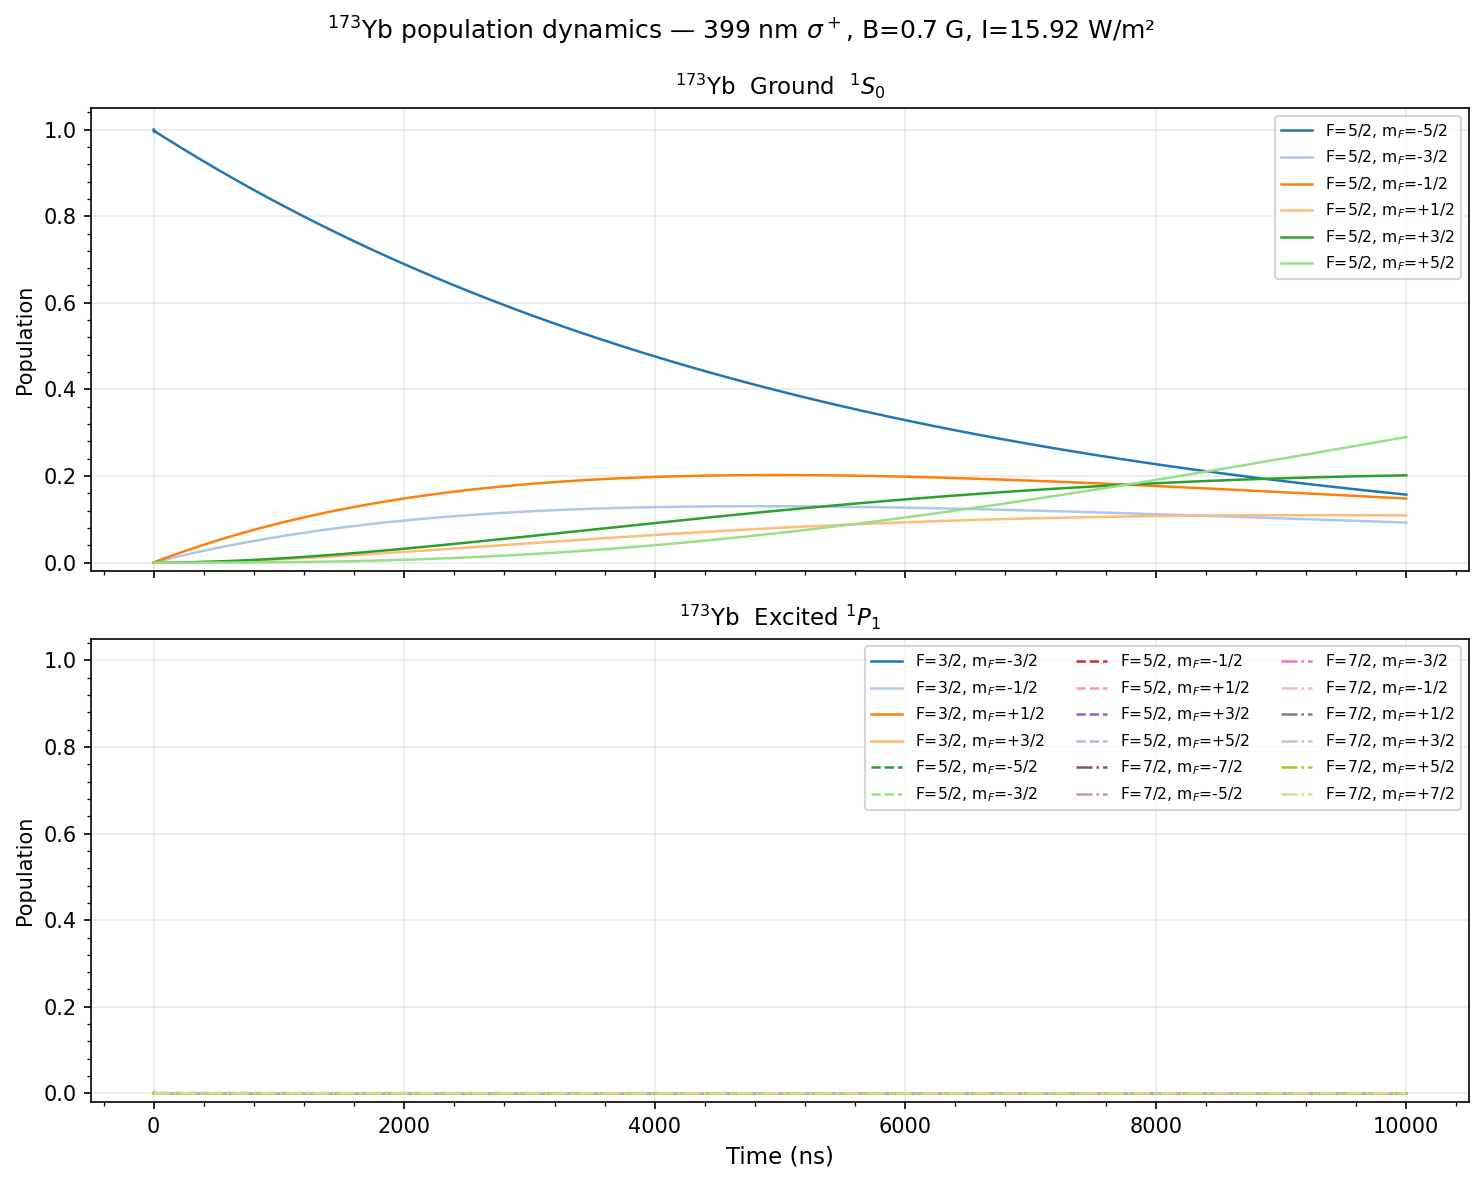

Values plotted in this chart, from the file beside it:
time_ns, gnd_F5-2_mFp5-2, gnd_F5-2_mFp3-2, gnd_F5-2_mFp1-2, gnd_F5-2_mFm1-2, gnd_F5-2_mFm3-2, gnd_F5-2_mFm5-2, other_F7-2_mFp7-2, other_F7-2_mFp5-2, other_F7-2_mFp3-2, other_F7-2_mFp1-2, other_F7-2_mFm1-2, other_F7-2_mFm3-2, other_F7-2_mFm5-2, other_F7-2_mFm7-2, other_F5-2_mFp5-2, other_F5-2_mFp3-2, other_F5-2_mFp1-2, other_F5-2_mFm1-2, other_F5-2_mFm3-2, other_F5-2_mFm5-2, other_F3-2_mFm3-2, other_F3-2_mFm1-2, other_F3-2_mFp1-2
0.00000000e+00, 6.18172180e-13, -5.82645043e-13, 2.59348099e-13, -1.73194792e-14, -3.10862447e-15, 1.00000000e+00, 6.31802962e-14, 0.00000000e+00, 0.00000000e+00, 0.00000000e+00, 0.00000000e+00, 0.00000000e+00, 0.00000000e+00, 1.41935268e-16, 0.00000000e+00, 0.00000000e+00, 0.00000000e+00, 0.00000000e+00, 0.00000000e+00, 0.00000000e+00, 0.00000000e+00, 0.00000000e+00, 0.00000000e+00
5.00250125e+01, 2.50078358e-07, 3.80643950e-05, 3.24758649e-05, 6.03258656e-03, 4.01440921e-03, 9.88433336e-01, 5.96481849e-14, 0.00000000e+00, 0.00000000e+00, 0.00000000e+00, 0.00000000e+00, 0.00000000e+00, 0.00000000e+00, 1.34000339e-16, 0.00000000e+00, 0.00000000e+00, 0.00000000e+00, 0.00000000e+00, 0.00000000e+00, 0.00000000e+00, 0.00000000e+00, 0.00000000e+00, 0.00000000e+00
1.00050025e+02, 1.52665879e-06, 1.30637439e-04, 1.11097723e-04, 1.13902605e-02, 7.57590235e-03, 9.79312210e-01, 5.63135372e-14, 0.00000000e+00, 0.00000000e+00, 0.00000000e+00, 0.00000000e+00, 0.00000000e+00, 0.00000000e+00, 1.26509014e-16, 0.00000000e+00, 0.00000000e+00, 0.00000000e+00, 0.00000000e+00, 0.00000000e+00, 0.00000000e+00, 0.00000000e+00, 0.00000000e+00, 0.00000000e+00
1.50075038e+02, 4.58795507e-06, 2.75754254e-04, 2.33829295e-04, 1.66395366e-02, 1.10628662e-02, 9.70297314e-01, 5.31653139e-14, 0.00000000e+00, 0.00000000e+00, 0.00000000e+00, 0.00000000e+00, 0.00000000e+00, 0.00000000e+00, 1.19436494e-16, 0.00000000e+00, 0.00000000e+00, 0.00000000e+00, 0.00000000e+00, 0.00000000e+00, 0.00000000e+00, 0.00000000e+00, 0.00000000e+00, 0.00000000e+00
2.00100050e+02, 1.01734303e-05, 4.72114150e-04, 3.99213972e-04, 2.17825717e-02, 1.44767650e-02, 9.61365554e-01, 5.01930929e-14, 0.00000000e+00, 0.00000000e+00, 0.00000000e+00, 0.00000000e+00, 0.00000000e+00, 0.00000000e+00, 1.12759365e-16, 0.00000000e+00, 0.00000000e+00, 0.00000000e+00, 0.00000000e+00, 0.00000000e+00, 0.00000000e+00, 0.00000000e+00, 0.00000000e+00, 0.00000000e+00
2.50125063e+02, 1.90021419e-05, 7.18439313e-04, 6.05829146e-04, 2.68209742e-02, 1.78187472e-02, 9.52516012e-01, 4.73870347e-14, 0.00000000e+00, 0.00000000e+00, 0.00000000e+00, 0.00000000e+00, 0.00000000e+00, 0.00000000e+00, 1.06455523e-16, 0.00000000e+00, 0.00000000e+00, 0.00000000e+00, 0.00000000e+00, 0.00000000e+00, 0.00000000e+00, 0.00000000e+00, 0.00000000e+00, 0.00000000e+00
3.00150075e+02, 3.17731231e-05, 1.01347130e-03, 8.52283359e-04, 3.17563232e-02, 2.10899415e-02, 9.43747933e-01, 4.47378499e-14, 0.00000000e+00, 0.00000000e+00, 0.00000000e+00, 0.00000000e+00, 0.00000000e+00, 0.00000000e+00, 1.00504099e-16, 0.00000000e+00, 0.00000000e+00, 0.00000000e+00, 0.00000000e+00, 0.00000000e+00, 0.00000000e+00, 0.00000000e+00, 0.00000000e+00, 0.00000000e+00
3.50175088e+02, 4.91657391e-05, 1.35597073e-03, 1.13721565e-03, 3.65901765e-02, 2.42914602e-02, 9.35060565e-01, 4.22367685e-14, 0.00000000e+00, 0.00000000e+00, 0.00000000e+00, 0.00000000e+00, 0.00000000e+00, 0.00000000e+00, 9.48853902e-17, 0.00000000e+00, 0.00000000e+00, 0.00000000e+00, 0.00000000e+00, 0.00000000e+00, 0.00000000e+00, 0.00000000e+00, 0.00000000e+00, 0.00000000e+00
4.00200100e+02, 7.18400377e-05, 1.74471705e-03, 1.45929501e-03, 4.13240713e-02, 2.74244005e-02, 9.26453166e-01, 3.98755107e-14, 0.00000000e+00, 0.00000000e+00, 0.00000000e+00, 0.00000000e+00, 0.00000000e+00, 0.00000000e+00, 8.95807972e-17, 0.00000000e+00, 0.00000000e+00, 0.00000000e+00, 0.00000000e+00, 0.00000000e+00, 0.00000000e+00, 0.00000000e+00, 0.00000000e+00, 0.00000000e+00
4.50225113e+02, 1.00437095e-04, 2.17850836e-03, 1.81721984e-03, 4.59595240e-02, 3.04898441e-02, 9.17925000e-01, 3.76462596e-14, 0.00000000e+00, 0.00000000e+00, 0.00000000e+00, 0.00000000e+00, 0.00000000e+00, 0.00000000e+00, 8.45727589e-17, 0.00000000e+00, 0.00000000e+00, 0.00000000e+00, 0.00000000e+00, 0.00000000e+00, 0.00000000e+00, 0.00000000e+00, 0.00000000e+00, 0.00000000e+00
5.00250125e+02, 1.35579358e-04, 2.65616123e-03, 2.20971739e-03, 5.04980309e-02, 3.34888574e-02, 9.09475336e-01, 3.55416355e-14, 0.00000000e+00, 0.00000000e+00, 0.00000000e+00, 0.00000000e+00, 0.00000000e+00, 0.00000000e+00, 7.98446963e-17, 0.00000000e+00, 0.00000000e+00, 0.00000000e+00, 0.00000000e+00, 0.00000000e+00, 0.00000000e+00, 0.00000000e+00, 0.00000000e+00, 0.00000000e+00
5.50275138e+02, 1.77870977e-04, 3.17651045e-03, 2.63554325e-03, 5.49410679e-02, 3.64224922e-02, 9.01103454e-01, 3.35546709e-14, 0.00000000e+00, 0.00000000e+00, 0.00000000e+00, 0.00000000e+00, 0.00000000e+00, 0.00000000e+00, 7.53809573e-17, 0.00000000e+00, 0.00000000e+00, 0.00000000e+00, 0.00000000e+00, 0.00000000e+00, 0.00000000e+00, 0.00000000e+00, 0.00000000e+00, 0.00000000e+00
6.00300150e+02, 2.27898138e-04, 3.73840887e-03, 3.09348084e-03, 5.92900915e-02, 3.92917851e-02, 8.92808636e-01, 3.16787881e-14, 0.00000000e+00, 0.00000000e+00, 0.00000000e+00, 0.00000000e+00, 0.00000000e+00, 0.00000000e+00, 7.11667648e-17, 0.00000000e+00, 0.00000000e+00, 0.00000000e+00, 0.00000000e+00, 0.00000000e+00, 0.00000000e+00, 0.00000000e+00, 0.00000000e+00, 0.00000000e+00
6.50325163e+02, 2.86229390e-04, 4.34072719e-03, 3.58234088e-03, 6.35465382e-02, 4.20977585e-02, 8.84590174e-01, 2.99077770e-14, 0.00000000e+00, 0.00000000e+00, 0.00000000e+00, 0.00000000e+00, 0.00000000e+00, 0.00000000e+00, 6.71881678e-17, 0.00000000e+00, 0.00000000e+00, 0.00000000e+00, 0.00000000e+00, 0.00000000e+00, 0.00000000e+00, 0.00000000e+00, 0.00000000e+00, 0.00000000e+00
7.00350175e+02, 3.53415967e-04, 4.98235377e-03, 4.10096090e-03, 6.77118255e-02, 4.48414204e-02, 8.76447363e-01, 2.82357747e-14, 0.00000000e+00, 0.00000000e+00, 0.00000000e+00, 0.00000000e+00, 0.00000000e+00, 0.00000000e+00, 6.34319954e-17, 0.00000000e+00, 0.00000000e+00, 0.00000000e+00, 0.00000000e+00, 0.00000000e+00, 0.00000000e+00, 0.00000000e+00, 0.00000000e+00, 0.00000000e+00
7.50375188e+02, 4.29992101e-04, 5.66219445e-03, 4.64820472e-03, 7.17873516e-02, 4.75237645e-02, 8.68379509e-01, 2.66572462e-14, 0.00000000e+00, 0.00000000e+00, 0.00000000e+00, 0.00000000e+00, 0.00000000e+00, 0.00000000e+00, 5.98858128e-17, 0.00000000e+00, 0.00000000e+00, 0.00000000e+00, 0.00000000e+00, 0.00000000e+00, 0.00000000e+00, 0.00000000e+00, 0.00000000e+00, 0.00000000e+00
8.00400200e+02, 5.16475340e-04, 6.37917232e-03, 5.22296201e-03, 7.57744961e-02, 5.01457705e-02, 8.60385921e-01, 2.51669658e-14, 0.00000000e+00, 0.00000000e+00, 0.00000000e+00, 0.00000000e+00, 0.00000000e+00, 0.00000000e+00, 5.65378805e-17, 0.00000000e+00, 0.00000000e+00, 0.00000000e+00, 0.00000000e+00, 0.00000000e+00, 0.00000000e+00, 0.00000000e+00, 0.00000000e+00, 0.00000000e+00
8.50425213e+02, 6.13366851e-04, 7.13222756e-03, 5.82414778e-03, 7.96746197e-02, 5.27084045e-02, 8.52465916e-01, 2.37599999e-14, 0.00000000e+00, 0.00000000e+00, 0.00000000e+00, 0.00000000e+00, 0.00000000e+00, 0.00000000e+00, 5.33771152e-17, 0.00000000e+00, 0.00000000e+00, 0.00000000e+00, 0.00000000e+00, 0.00000000e+00, 0.00000000e+00, 0.00000000e+00, 0.00000000e+00, 0.00000000e+00
9.00450225e+02, 7.21151723e-04, 7.92031723e-03, 6.45070191e-03, 8.34890650e-02, 5.52126188e-02, 8.44618815e-01, 2.24316907e-14, 0.00000000e+00, 0.00000000e+00, 0.00000000e+00, 0.00000000e+00, 0.00000000e+00, 0.00000000e+00, 5.03930534e-17, 0.00000000e+00, 0.00000000e+00, 0.00000000e+00, 0.00000000e+00, 0.00000000e+00, 0.00000000e+00, 0.00000000e+00, 0.00000000e+00, 0.00000000e+00
9.50475238e+02, 8.40299271e-04, 8.74241511e-03, 7.10158870e-03, 8.72191562e-02, 5.76593522e-02, 8.36843948e-01, 2.11776411e-14, 0.00000000e+00, 0.00000000e+00, 0.00000000e+00, 0.00000000e+00, 0.00000000e+00, 0.00000000e+00, 4.75758163e-17, 0.00000000e+00, 0.00000000e+00, 0.00000000e+00, 0.00000000e+00, 0.00000000e+00, 0.00000000e+00, 0.00000000e+00, 0.00000000e+00, 0.00000000e+00
1.00050025e+03, 9.71263327e-04, 9.59751148e-03, 7.77579642e-03, 9.08661998e-02, 6.00495304e-02, 8.29140651e-01, 1.99936994e-14, 0.00000000e+00, 0.00000000e+00, 0.00000000e+00, 0.00000000e+00, 0.00000000e+00, 0.00000000e+00, 4.49160777e-17, 0.00000000e+00, 0.00000000e+00, 0.00000000e+00, 0.00000000e+00, 0.00000000e+00, 0.00000000e+00, 0.00000000e+00, 0.00000000e+00, 0.00000000e+00
1.05052526e+03, 1.11448253e-03, 1.04846129e-02, 8.47233683e-03, 9.44314846e-02, 6.23840660e-02, 8.21508263e-01, 1.88759463e-14, 0.00000000e+00, 0.00000000e+00, 0.00000000e+00, 0.00000000e+00, 0.00000000e+00, 0.00000000e+00, 4.24050324e-17, 0.00000000e+00, 0.00000000e+00, 0.00000000e+00, 0.00000000e+00, 0.00000000e+00, 0.00000000e+00, 0.00000000e+00, 0.00000000e+00, 0.00000000e+00
1.10055028e+03, 1.27038060e-03, 1.14027422e-02, 9.19024479e-03, 9.79162817e-02, 6.46638587e-02, 8.13946133e-01, 1.78206815e-14, 0.00000000e+00, 0.00000000e+00, 0.00000000e+00, 0.00000000e+00, 0.00000000e+00, 0.00000000e+00, 4.00343677e-17, 0.00000000e+00, 0.00000000e+00, 0.00000000e+00, 0.00000000e+00, 0.00000000e+00, 0.00000000e+00, 0.00000000e+00, 0.00000000e+00, 0.00000000e+00
1.15057529e+03, 1.43936666e-03, 1.23509381e-02, 9.92857777e-03, 1.01321845e-01, 6.68897952e-02, 8.06453614e-01, 1.68244116e-14, 0.00000000e+00, 0.00000000e+00, 0.00000000e+00, 0.00000000e+00, 0.00000000e+00, 0.00000000e+00, 3.77962358e-17, 0.00000000e+00, 0.00000000e+00, 0.00000000e+00, 0.00000000e+00, 0.00000000e+00, 0.00000000e+00, 0.00000000e+00, 0.00000000e+00, 0.00000000e+00
1.20060030e+03, 1.62183547e-03, 1.33282549e-02, 1.06864155e-02, 1.04649412e-01, 6.90627500e-02, 7.99030065e-01, 1.58838384e-14, 0.00000000e+00, 0.00000000e+00, 0.00000000e+00, 0.00000000e+00, 0.00000000e+00, 0.00000000e+00, 3.56832271e-17, 0.00000000e+00, 0.00000000e+00, 0.00000000e+00, 0.00000000e+00, 0.00000000e+00, 0.00000000e+00, 0.00000000e+00, 0.00000000e+00, 0.00000000e+00
1.25062531e+03, 1.81816769e-03, 1.43337629e-02, 1.14628595e-02, 1.07900203e-01, 7.11835849e-02, 7.91674851e-01, 1.49958482e-14, 0.00000000e+00, 0.00000000e+00, 0.00000000e+00, 0.00000000e+00, 0.00000000e+00, 0.00000000e+00, 3.36883468e-17, 0.00000000e+00, 0.00000000e+00, 0.00000000e+00, 0.00000000e+00, 0.00000000e+00, 0.00000000e+00, 0.00000000e+00, 0.00000000e+00, 0.00000000e+00
1.30065033e+03, 2.02873023e-03, 1.53665473e-02, 1.22570326e-02, 1.11075420e-01, 7.32531497e-02, 7.84387343e-01, 1.41575013e-14, 0.00000000e+00, 0.00000000e+00, 0.00000000e+00, 0.00000000e+00, 0.00000000e+00, 0.00000000e+00, 3.18049908e-17, 0.00000000e+00, 0.00000000e+00, 0.00000000e+00, 0.00000000e+00, 0.00000000e+00, 0.00000000e+00, 0.00000000e+00, 0.00000000e+00, 0.00000000e+00
1.35067534e+03, 2.25387641e-03, 1.64257091e-02, 1.30680787e-02, 1.14176252e-01, 7.52722818e-02, 7.77166918e-01, 1.33660224e-14, 0.00000000e+00, 0.00000000e+00, 0.00000000e+00, 0.00000000e+00, 0.00000000e+00, 0.00000000e+00, 3.00269243e-17, 0.00000000e+00, 0.00000000e+00, 0.00000000e+00, 0.00000000e+00, 0.00000000e+00, 0.00000000e+00, 0.00000000e+00, 0.00000000e+00, 0.00000000e+00
1.40070035e+03, 2.49394630e-03, 1.75103638e-02, 1.38951623e-02, 1.17203870e-01, 7.72418070e-02, 7.70012958e-01, 1.26187914e-14, 0.00000000e+00, 0.00000000e+00, 0.00000000e+00, 0.00000000e+00, 0.00000000e+00, 0.00000000e+00, 2.83482611e-17, 0.00000000e+00, 0.00000000e+00, 0.00000000e+00, 0.00000000e+00, 0.00000000e+00, 0.00000000e+00, 0.00000000e+00, 0.00000000e+00, 0.00000000e+00
1.45072536e+03, 2.74926694e-03, 1.86196422e-02, 1.47374680e-02, 1.20159428e-01, 7.91625392e-02, 7.62924851e-01, 1.19133345e-14, 0.00000000e+00, 0.00000000e+00, 0.00000000e+00, 0.00000000e+00, 0.00000000e+00, 0.00000000e+00, 2.67634440e-17, 0.00000000e+00, 0.00000000e+00, 0.00000000e+00, 0.00000000e+00, 0.00000000e+00, 0.00000000e+00, 0.00000000e+00, 0.00000000e+00, 0.00000000e+00
1.50075038e+03, 3.02015261e-03, 1.97526896e-02, 1.55942002e-02, 1.23044065e-01, 8.10352807e-02, 7.55901992e-01, 1.12473163e-14, 0.00000000e+00, 0.00000000e+00, 0.00000000e+00, 0.00000000e+00, 0.00000000e+00, 0.00000000e+00, 2.52672266e-17, 0.00000000e+00, 0.00000000e+00, 0.00000000e+00, 0.00000000e+00, 0.00000000e+00, 0.00000000e+00, 0.00000000e+00, 0.00000000e+00, 0.00000000e+00
1.55077539e+03, 3.30690506e-03, 2.09086658e-02, 1.64645830e-02, 1.25858906e-01, 8.28608223e-02, 7.48943780e-01, 1.06185321e-14, 0.00000000e+00, 0.00000000e+00, 0.00000000e+00, 0.00000000e+00, 0.00000000e+00, 0.00000000e+00, 2.38546555e-17, 0.00000000e+00, 0.00000000e+00, 0.00000000e+00, 0.00000000e+00, 0.00000000e+00, 0.00000000e+00, 0.00000000e+00, 0.00000000e+00, 0.00000000e+00
1.60080040e+03, 3.60981378e-03, 2.20867451e-02, 1.73478593e-02, 1.28605058e-01, 8.46399436e-02, 7.42049619e-01, 1.00249002e-14, 0.00000000e+00, 0.00000000e+00, 0.00000000e+00, 0.00000000e+00, 0.00000000e+00, 0.00000000e+00, 2.25210547e-17, 0.00000000e+00, 0.00000000e+00, 0.00000000e+00, 0.00000000e+00, 0.00000000e+00, 0.00000000e+00, 0.00000000e+00, 0.00000000e+00, 0.00000000e+00
1.65082541e+03, 3.92915623e-03, 2.32861159e-02, 1.82432906e-02, 1.31283615e-01, 8.63734129e-02, 7.35218920e-01, 9.46445553e-15, 0.00000000e+00, 0.00000000e+00, 0.00000000e+00, 0.00000000e+00, 0.00000000e+00, 0.00000000e+00, 2.12620091e-17, 0.00000000e+00, 0.00000000e+00, 0.00000000e+00, 0.00000000e+00, 0.00000000e+00, 0.00000000e+00, 0.00000000e+00, 0.00000000e+00, 0.00000000e+00
1.70085043e+03, 4.26519807e-03, 2.45059806e-02, 1.91501571e-02, 1.33895655e-01, 8.80619877e-02, 7.28451099e-01, 8.93534262e-15, 0.00000000e+00, 0.00000000e+00, 0.00000000e+00, 0.00000000e+00, 0.00000000e+00, 0.00000000e+00, 2.00733508e-17, 0.00000000e+00, 0.00000000e+00, 0.00000000e+00, 0.00000000e+00, 0.00000000e+00, 0.00000000e+00, 0.00000000e+00, 0.00000000e+00, 0.00000000e+00
1.75087544e+03, 4.61819343e-03, 2.57455554e-02, 2.00677566e-02, 1.36442241e-01, 8.97064144e-02, 7.21745577e-01, 8.43580991e-15, 0.00000000e+00, 0.00000000e+00, 0.00000000e+00, 0.00000000e+00, 0.00000000e+00, 0.00000000e+00, 1.89511448e-17, 0.00000000e+00, 0.00000000e+00, 0.00000000e+00, 0.00000000e+00, 0.00000000e+00, 0.00000000e+00, 0.00000000e+00, 0.00000000e+00, 0.00000000e+00
1.80090045e+03, 4.98838508e-03, 2.70040702e-02, 2.09954048e-02, 1.38924421e-01, 9.13074290e-02, 7.15101780e-01, 7.96420371e-15, 0.00000000e+00, 0.00000000e+00, 0.00000000e+00, 0.00000000e+00, 0.00000000e+00, 0.00000000e+00, 1.78916760e-17, 0.00000000e+00, 0.00000000e+00, 0.00000000e+00, 0.00000000e+00, 0.00000000e+00, 0.00000000e+00, 0.00000000e+00, 0.00000000e+00, 0.00000000e+00
1.85092546e+03, 5.37600474e-03, 2.82807686e-02, 2.19324347e-02, 1.41343231e-01, 9.28657567e-02, 7.08519141e-01, 7.51896278e-15, 0.00000000e+00, 0.00000000e+00, 0.00000000e+00, 0.00000000e+00, 0.00000000e+00, 0.00000000e+00, 1.68914371e-17, 0.00000000e+00, 0.00000000e+00, 0.00000000e+00, 0.00000000e+00, 0.00000000e+00, 0.00000000e+00, 0.00000000e+00, 0.00000000e+00, 0.00000000e+00
1.90095048e+03, 5.78127321e-03, 2.95749074e-02, 2.28781961e-02, 1.43699690e-01, 9.43821123e-02, 7.01997096e-01, 7.09861317e-15, 0.00000000e+00, 0.00000000e+00, 0.00000000e+00, 0.00000000e+00, 0.00000000e+00, 0.00000000e+00, 1.59471168e-17, 0.00000000e+00, 0.00000000e+00, 0.00000000e+00, 0.00000000e+00, 0.00000000e+00, 0.00000000e+00, 0.00000000e+00, 0.00000000e+00, 0.00000000e+00
1.95097549e+03, 6.20440068e-03, 3.08857563e-02, 2.38320555e-02, 1.45994805e-01, 9.58572003e-02, 6.95535088e-01, 6.70176331e-15, 0.00000000e+00, 0.00000000e+00, 0.00000000e+00, 0.00000000e+00, 0.00000000e+00, 0.00000000e+00, 1.50555890e-17, 0.00000000e+00, 0.00000000e+00, 0.00000000e+00, 0.00000000e+00, 0.00000000e+00, 0.00000000e+00, 0.00000000e+00, 0.00000000e+00, 0.00000000e+00
2.00100050e+03, 6.64558688e-03, 3.22125986e-02, 2.47933957e-02, 1.48229566e-01, 9.72917152e-02, 6.89132563e-01, 6.32709945e-15, 0.00000000e+00, 0.00000000e+00, 0.00000000e+00, 0.00000000e+00, 0.00000000e+00, 0.00000000e+00, 1.42139023e-17, 0.00000000e+00, 0.00000000e+00, 0.00000000e+00, 0.00000000e+00, 0.00000000e+00, 0.00000000e+00, 0.00000000e+00, 0.00000000e+00, 0.00000000e+00
2.05102551e+03, 7.10502135e-03, 3.35547300e-02, 2.57616156e-02, 1.50404953e-01, 9.86863414e-02, 6.82788975e-01, 5.97338127e-15, 0.00000000e+00, 0.00000000e+00, 0.00000000e+00, 0.00000000e+00, 0.00000000e+00, 0.00000000e+00, 1.34192703e-17, 0.00000000e+00, 0.00000000e+00, 0.00000000e+00, 0.00000000e+00, 0.00000000e+00, 0.00000000e+00, 0.00000000e+00, 0.00000000e+00, 0.00000000e+00
2.10105053e+03, 7.58288360e-03, 3.49114591e-02, 2.67361295e-02, 1.52521930e-01, 1.00041753e-01, 6.76503781e-01, 5.63943780e-15, 0.00000000e+00, 0.00000000e+00, 0.00000000e+00, 0.00000000e+00, 0.00000000e+00, 0.00000000e+00, 1.26690624e-17, 0.00000000e+00, 0.00000000e+00, 0.00000000e+00, 0.00000000e+00, 0.00000000e+00, 0.00000000e+00, 0.00000000e+00, 0.00000000e+00, 0.00000000e+00
2.15107554e+03, 8.07934335e-03, 3.62821069e-02, 2.77163675e-02, 1.54581449e-01, 1.01358616e-01, 6.70276443e-01, 5.32416352e-15, 0.00000000e+00, 0.00000000e+00, 0.00000000e+00, 0.00000000e+00, 0.00000000e+00, 0.00000000e+00, 1.19607951e-17, 0.00000000e+00, 0.00000000e+00, 0.00000000e+00, 0.00000000e+00, 0.00000000e+00, 0.00000000e+00, 0.00000000e+00, 0.00000000e+00, 0.00000000e+00
2.20110055e+03, 8.59456073e-03, 3.76660070e-02, 2.87017743e-02, 1.56584449e-01, 1.02637584e-01, 6.64106429e-01, 5.02651474e-15, 0.00000000e+00, 0.00000000e+00, 0.00000000e+00, 0.00000000e+00, 0.00000000e+00, 0.00000000e+00, 1.12921237e-17, 0.00000000e+00, 0.00000000e+00, 0.00000000e+00, 0.00000000e+00, 0.00000000e+00, 0.00000000e+00, 0.00000000e+00, 0.00000000e+00, 0.00000000e+00
2.25112556e+03, 9.12868647e-03, 3.90625050e-02, 2.96918097e-02, 1.58531854e-01, 1.03879303e-01, 6.57993211e-01, 4.74550610e-15, 0.00000000e+00, 0.00000000e+00, 0.00000000e+00, 0.00000000e+00, 0.00000000e+00, 0.00000000e+00, 1.06608345e-17, 0.00000000e+00, 0.00000000e+00, 0.00000000e+00, 0.00000000e+00, 0.00000000e+00, 0.00000000e+00, 0.00000000e+00, 0.00000000e+00, 0.00000000e+00
2.30115058e+03, 9.68186212e-03, 4.04709587e-02, 3.06859479e-02, 1.60424576e-01, 1.05084410e-01, 6.51936267e-01, 4.48020732e-15, 0.00000000e+00, 0.00000000e+00, 0.00000000e+00, 0.00000000e+00, 0.00000000e+00, 0.00000000e+00, 1.00648377e-17, 0.00000000e+00, 0.00000000e+00, 0.00000000e+00, 0.00000000e+00, 0.00000000e+00, 0.00000000e+00, 0.00000000e+00, 0.00000000e+00, 0.00000000e+00
2.35117559e+03, 1.02542202e-02, 4.18907378e-02, 3.16836771e-02, 1.62263517e-01, 1.06253531e-01, 6.45935077e-01, 4.22974013e-15, 0.00000000e+00, 0.00000000e+00, 0.00000000e+00, 0.00000000e+00, 0.00000000e+00, 0.00000000e+00, 9.50216027e-18, 0.00000000e+00, 0.00000000e+00, 0.00000000e+00, 0.00000000e+00, 0.00000000e+00, 0.00000000e+00, 0.00000000e+00, 0.00000000e+00, 0.00000000e+00
2.40120060e+03, 1.08458845e-02, 4.33212239e-02, 3.26844997e-02, 1.64049562e-01, 1.07387285e-01, 6.39989130e-01, 3.99327539e-15, 0.00000000e+00, 0.00000000e+00, 0.00000000e+00, 0.00000000e+00, 0.00000000e+00, 0.00000000e+00, 8.97093947e-18, 0.00000000e+00, 0.00000000e+00, 0.00000000e+00, 0.00000000e+00, 0.00000000e+00, 0.00000000e+00, 0.00000000e+00, 0.00000000e+00, 0.00000000e+00
2.45122561e+03, 1.14569700e-02, 4.47618098e-02, 3.36879316e-02, 1.65783586e-01, 1.08486281e-01, 6.34097916e-01, 3.77003026e-15, 0.00000000e+00, 0.00000000e+00, 0.00000000e+00, 0.00000000e+00, 0.00000000e+00, 0.00000000e+00, 8.46941671e-18, 0.00000000e+00, 0.00000000e+00, 0.00000000e+00, 0.00000000e+00, 0.00000000e+00, 0.00000000e+00, 0.00000000e+00, 0.00000000e+00, 0.00000000e+00
2.50125063e+03, 1.20875835e-02, 4.62119003e-02, 3.46935019e-02, 1.67466453e-01, 1.09551118e-01, 6.28260931e-01, 3.55926572e-15, 0.00000000e+00, 0.00000000e+00, 0.00000000e+00, 0.00000000e+00, 0.00000000e+00, 0.00000000e+00, 7.99593171e-18, 0.00000000e+00, 0.00000000e+00, 0.00000000e+00, 0.00000000e+00, 0.00000000e+00, 0.00000000e+00, 0.00000000e+00, 0.00000000e+00, 0.00000000e+00
2.55127564e+03, 1.27378235e-02, 4.76709112e-02, 3.57007531e-02, 1.69099013e-01, 1.10582388e-01, 6.22477678e-01, 3.36028402e-15, 0.00000000e+00, 0.00000000e+00, 0.00000000e+00, 0.00000000e+00, 0.00000000e+00, 0.00000000e+00, 7.54891702e-18, 0.00000000e+00, 0.00000000e+00, 0.00000000e+00, 0.00000000e+00, 0.00000000e+00, 0.00000000e+00, 0.00000000e+00, 0.00000000e+00, 0.00000000e+00
2.60130065e+03, 1.34077802e-02, 4.91382696e-02, 3.67092402e-02, 1.70682105e-01, 1.11580673e-01, 6.16747660e-01, 3.17242644e-15, 0.00000000e+00, 0.00000000e+00, 0.00000000e+00, 0.00000000e+00, 0.00000000e+00, 0.00000000e+00, 7.12689280e-18, 0.00000000e+00, 0.00000000e+00, 0.00000000e+00, 0.00000000e+00, 0.00000000e+00, 0.00000000e+00, 0.00000000e+00, 0.00000000e+00, 0.00000000e+00
2.65132566e+03, 1.40975361e-02, 5.06134134e-02, 3.77185311e-02, 1.72216554e-01, 1.12546549e-01, 6.11070388e-01, 2.99507110e-15, 0.00000000e+00, 0.00000000e+00, 0.00000000e+00, 0.00000000e+00, 0.00000000e+00, 0.00000000e+00, 6.72846196e-18, 0.00000000e+00, 0.00000000e+00, 0.00000000e+00, 0.00000000e+00, 0.00000000e+00, 0.00000000e+00, 0.00000000e+00, 0.00000000e+00, 0.00000000e+00
2.70135068e+03, 1.48071661e-02, 5.20957918e-02, 3.87282057e-02, 1.73703178e-01, 1.13480579e-01, 6.05445376e-01, 2.82763085e-15, 0.00000000e+00, 0.00000000e+00, 0.00000000e+00, 0.00000000e+00, 0.00000000e+00, 0.00000000e+00, 6.35230550e-18, 0.00000000e+00, 0.00000000e+00, 0.00000000e+00, 0.00000000e+00, 0.00000000e+00, 0.00000000e+00, 0.00000000e+00, 0.00000000e+00, 0.00000000e+00
2.75137569e+03, 1.55367372e-02, 5.35848643e-02, 3.97378562e-02, 1.75142779e-01, 1.14383323e-01, 5.99872143e-01, 2.66955140e-15, 0.00000000e+00, 0.00000000e+00, 0.00000000e+00, 0.00000000e+00, 0.00000000e+00, 0.00000000e+00, 5.99717817e-18, 0.00000000e+00, 0.00000000e+00, 0.00000000e+00, 0.00000000e+00, 0.00000000e+00, 0.00000000e+00, 0.00000000e+00, 0.00000000e+00, 0.00000000e+00
2.80140070e+03, 1.62863095e-02, 5.50801014e-02, 4.07470865e-02, 1.76536151e-01, 1.15255329e-01, 5.94350213e-01, 2.52030941e-15, 0.00000000e+00, 0.00000000e+00, 0.00000000e+00, 0.00000000e+00, 0.00000000e+00, 0.00000000e+00, 5.66190433e-18, 0.00000000e+00, 0.00000000e+00, 0.00000000e+00, 0.00000000e+00, 0.00000000e+00, 0.00000000e+00, 0.00000000e+00, 0.00000000e+00, 0.00000000e+00
2.85142571e+03, 1.70559354e-02, 5.65809837e-02, 4.17555121e-02, 1.77884074e-01, 1.16097139e-01, 5.88879114e-01, 2.37941085e-15, 0.00000000e+00, 0.00000000e+00, 0.00000000e+00, 0.00000000e+00, 0.00000000e+00, 0.00000000e+00, 5.34537406e-18, 0.00000000e+00, 0.00000000e+00, 0.00000000e+00, 0.00000000e+00, 0.00000000e+00, 0.00000000e+00, 0.00000000e+00, 0.00000000e+00, 0.00000000e+00
2.90145073e+03, 1.78456606e-02, 5.80870024e-02, 4.27627598e-02, 1.79187319e-01, 1.16909286e-01, 5.83458377e-01, 2.24638925e-15, 0.00000000e+00, 0.00000000e+00, 0.00000000e+00, 0.00000000e+00, 0.00000000e+00, 0.00000000e+00, 5.04653950e-18, 0.00000000e+00, 0.00000000e+00, 0.00000000e+00, 0.00000000e+00, 0.00000000e+00, 0.00000000e+00, 0.00000000e+00, 0.00000000e+00, 0.00000000e+00
2.95147574e+03, 1.86555238e-02, 5.95976588e-02, 4.37684675e-02, 1.80446646e-01, 1.17692295e-01, 5.78087538e-01, 2.12080426e-15, 0.00000000e+00, 0.00000000e+00, 0.00000000e+00, 0.00000000e+00, 0.00000000e+00, 0.00000000e+00, 4.76441137e-18, 0.00000000e+00, 0.00000000e+00, 0.00000000e+00, 0.00000000e+00, 0.00000000e+00, 0.00000000e+00, 0.00000000e+00, 0.00000000e+00, 0.00000000e+00
... 1,940 more rows
